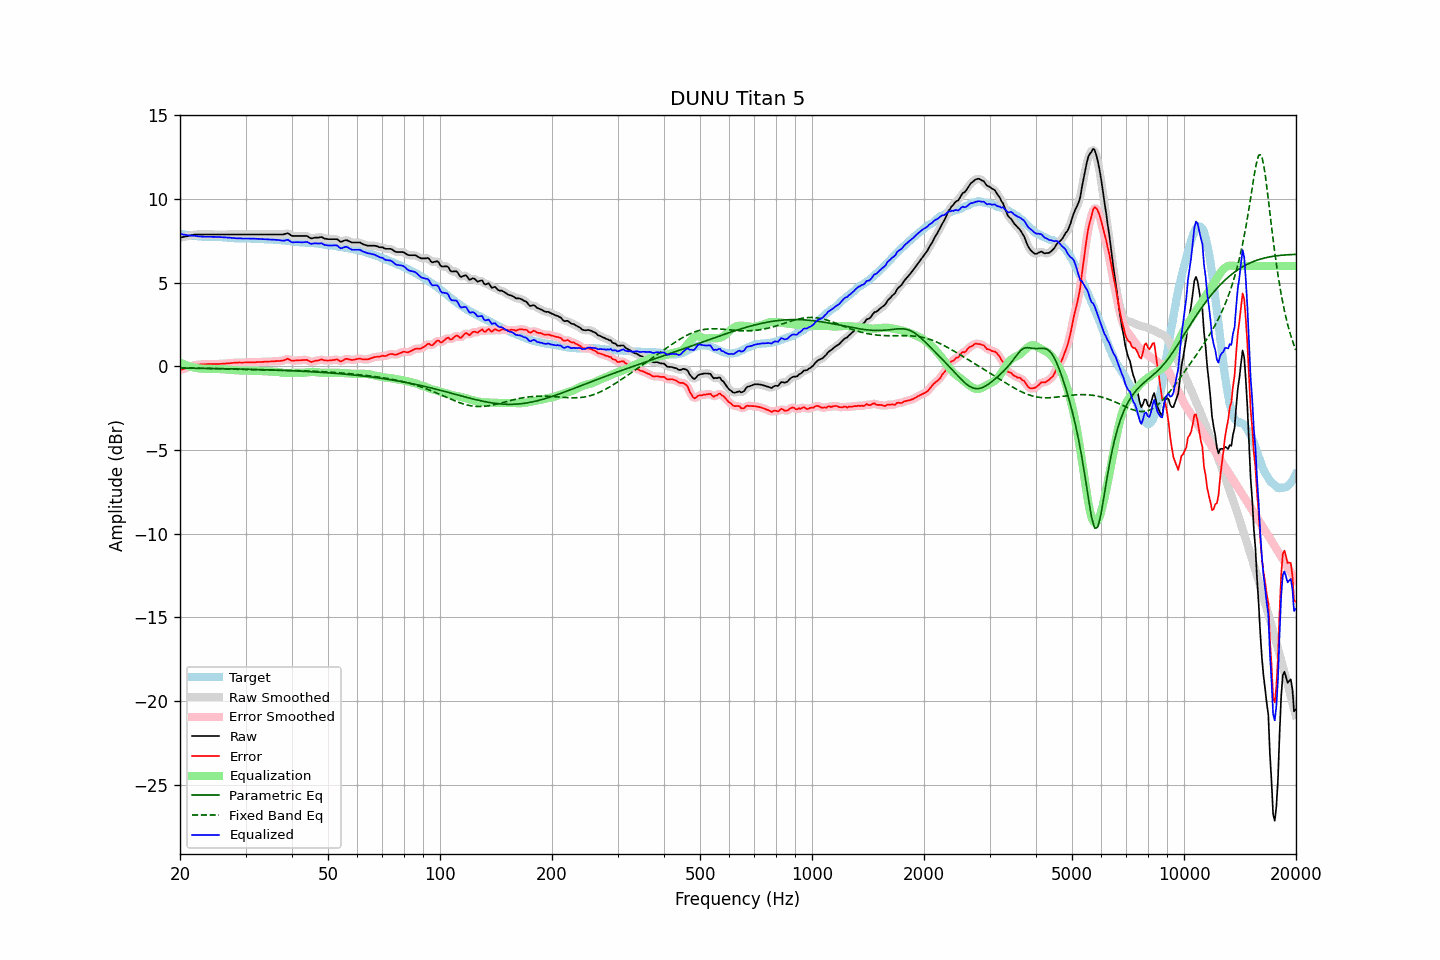

The table this chart was drawn from, first rows:
frequency, raw, error, smoothed, error_smoothed, equalization, parametric_eq, fixed_band_eq, equalized_raw, equalized_smoothed, target
20.00, 7.70, -0.22, 7.70, -0.22, 0.23, -0.10, -0.07, 7.93, 7.93, 7.92
20.20, 7.72, -0.19, 7.72, -0.19, 0.19, -0.10, -0.08, 7.91, 7.91, 7.91
20.40, 7.74, -0.15, 7.74, -0.15, 0.15, -0.10, -0.08, 7.89, 7.89, 7.89
20.61, 7.76, -0.12, 7.76, -0.12, 0.11, -0.10, -0.08, 7.87, 7.87, 7.88
20.81, 7.78, -0.08, 7.78, -0.08, 0.07, -0.10, -0.08, 7.85, 7.85, 7.86
21.02, 7.80, -0.05, 7.80, -0.05, 0.04, -0.10, -0.09, 7.84, 7.84, 7.85
21.23, 7.82, -0.02, 7.82, -0.02, 0.01, -0.10, -0.09, 7.83, 7.83, 7.84
21.44, 7.84, 0.01, 7.84, 0.02, -0.02, -0.10, -0.09, 7.82, 7.82, 7.83
21.66, 7.86, 0.05, 7.86, 0.05, -0.04, -0.10, -0.09, 7.82, 7.82, 7.81
21.87, 7.88, 0.07, 7.88, 0.07, -0.07, -0.11, -0.09, 7.81, 7.81, 7.81
22.09, 7.89, 0.09, 7.89, 0.09, -0.09, -0.11, -0.10, 7.80, 7.80, 7.79
22.31, 7.89, 0.10, 7.89, 0.11, -0.10, -0.11, -0.10, 7.79, 7.79, 7.78
22.54, 7.89, 0.12, 7.89, 0.12, -0.12, -0.11, -0.10, 7.77, 7.77, 7.77
22.76, 7.89, 0.13, 7.89, 0.12, -0.13, -0.11, -0.10, 7.76, 7.76, 7.76
22.99, 7.89, 0.13, 7.89, 0.13, -0.13, -0.11, -0.11, 7.76, 7.76, 7.76
23.22, 7.89, 0.14, 7.89, 0.14, -0.14, -0.11, -0.11, 7.75, 7.75, 7.75
23.45, 7.89, 0.14, 7.89, 0.14, -0.14, -0.11, -0.11, 7.75, 7.75, 7.75
23.69, 7.89, 0.14, 7.89, 0.14, -0.14, -0.12, -0.12, 7.75, 7.75, 7.75
23.92, 7.89, 0.14, 7.89, 0.14, -0.14, -0.12, -0.12, 7.75, 7.75, 7.75
24.16, 7.89, 0.14, 7.89, 0.14, -0.14, -0.12, -0.12, 7.75, 7.75, 7.75
24.40, 7.89, 0.14, 7.89, 0.14, -0.14, -0.12, -0.12, 7.75, 7.75, 7.75
24.65, 7.89, 0.14, 7.89, 0.14, -0.14, -0.12, -0.13, 7.75, 7.75, 7.75
24.89, 7.89, 0.14, 7.89, 0.14, -0.14, -0.12, -0.13, 7.75, 7.75, 7.75
25.14, 7.89, 0.14, 7.89, 0.14, -0.15, -0.13, -0.13, 7.74, 7.74, 7.74
25.39, 7.89, 0.15, 7.89, 0.15, -0.15, -0.13, -0.14, 7.74, 7.74, 7.74
25.65, 7.89, 0.16, 7.89, 0.15, -0.15, -0.13, -0.14, 7.74, 7.74, 7.73
25.91, 7.89, 0.16, 7.89, 0.16, -0.16, -0.13, -0.14, 7.73, 7.73, 7.73
26.16, 7.89, 0.17, 7.89, 0.17, -0.17, -0.13, -0.15, 7.72, 7.72, 7.72
26.43, 7.89, 0.17, 7.89, 0.17, -0.17, -0.13, -0.15, 7.72, 7.72, 7.72
26.69, 7.89, 0.18, 7.89, 0.18, -0.18, -0.14, -0.15, 7.71, 7.71, 7.71
26.96, 7.89, 0.19, 7.89, 0.19, -0.19, -0.14, -0.16, 7.70, 7.70, 7.70
27.23, 7.89, 0.19, 7.89, 0.20, -0.20, -0.14, -0.16, 7.69, 7.69, 7.70
27.50, 7.89, 0.20, 7.89, 0.21, -0.21, -0.14, -0.16, 7.68, 7.68, 7.68
27.77, 7.89, 0.22, 7.89, 0.22, -0.21, -0.14, -0.17, 7.67, 7.67, 7.67
28.05, 7.89, 0.23, 7.89, 0.22, -0.22, -0.15, -0.17, 7.67, 7.67, 7.66
28.33, 7.89, 0.23, 7.89, 0.23, -0.23, -0.15, -0.17, 7.66, 7.66, 7.66
28.62, 7.89, 0.23, 7.89, 0.23, -0.23, -0.15, -0.18, 7.66, 7.66, 7.66
28.90, 7.89, 0.24, 7.89, 0.24, -0.23, -0.15, -0.18, 7.65, 7.65, 7.65
29.19, 7.89, 0.23, 7.89, 0.24, -0.24, -0.15, -0.18, 7.65, 7.65, 7.66
29.48, 7.89, 0.24, 7.89, 0.24, -0.24, -0.16, -0.18, 7.65, 7.65, 7.65
29.78, 7.89, 0.24, 7.89, 0.24, -0.24, -0.16, -0.19, 7.65, 7.65, 7.65
30.08, 7.89, 0.24, 7.89, 0.24, -0.24, -0.16, -0.19, 7.65, 7.65, 7.65
30.38, 7.89, 0.24, 7.89, 0.24, -0.24, -0.16, -0.19, 7.65, 7.65, 7.65
30.68, 7.89, 0.24, 7.89, 0.24, -0.24, -0.17, -0.20, 7.65, 7.65, 7.65
30.99, 7.89, 0.25, 7.89, 0.25, -0.25, -0.17, -0.20, 7.64, 7.64, 7.64
31.30, 7.89, 0.25, 7.89, 0.25, -0.25, -0.17, -0.20, 7.64, 7.64, 7.64
31.61, 7.89, 0.25, 7.89, 0.25, -0.25, -0.17, -0.20, 7.64, 7.64, 7.64
31.93, 7.89, 0.25, 7.89, 0.26, -0.26, -0.18, -0.20, 7.63, 7.63, 7.64
32.24, 7.89, 0.26, 7.89, 0.26, -0.26, -0.18, -0.21, 7.63, 7.63, 7.62
32.57, 7.89, 0.27, 7.89, 0.27, -0.26, -0.18, -0.21, 7.62, 7.62, 7.62
32.89, 7.89, 0.27, 7.89, 0.27, -0.27, -0.19, -0.21, 7.62, 7.62, 7.62
33.22, 7.89, 0.27, 7.89, 0.27, -0.27, -0.19, -0.21, 7.61, 7.61, 7.62
33.55, 7.89, 0.28, 7.89, 0.28, -0.28, -0.19, -0.21, 7.61, 7.61, 7.61
33.89, 7.89, 0.29, 7.89, 0.28, -0.28, -0.19, -0.21, 7.61, 7.61, 7.60
34.23, 7.89, 0.29, 7.89, 0.29, -0.29, -0.20, -0.21, 7.60, 7.60, 7.60
34.57, 7.89, 0.29, 7.89, 0.29, -0.29, -0.20, -0.22, 7.60, 7.60, 7.60
34.92, 7.89, 0.30, 7.89, 0.30, -0.30, -0.20, -0.22, 7.59, 7.59, 7.59
35.27, 7.89, 0.30, 7.89, 0.30, -0.30, -0.21, -0.22, 7.59, 7.59, 7.59
35.62, 7.89, 0.30, 7.89, 0.31, -0.31, -0.21, -0.22, 7.58, 7.58, 7.59
35.97, 7.89, 0.32, 7.89, 0.31, -0.31, -0.21, -0.22, 7.58, 7.58, 7.57
... 635 more rows
